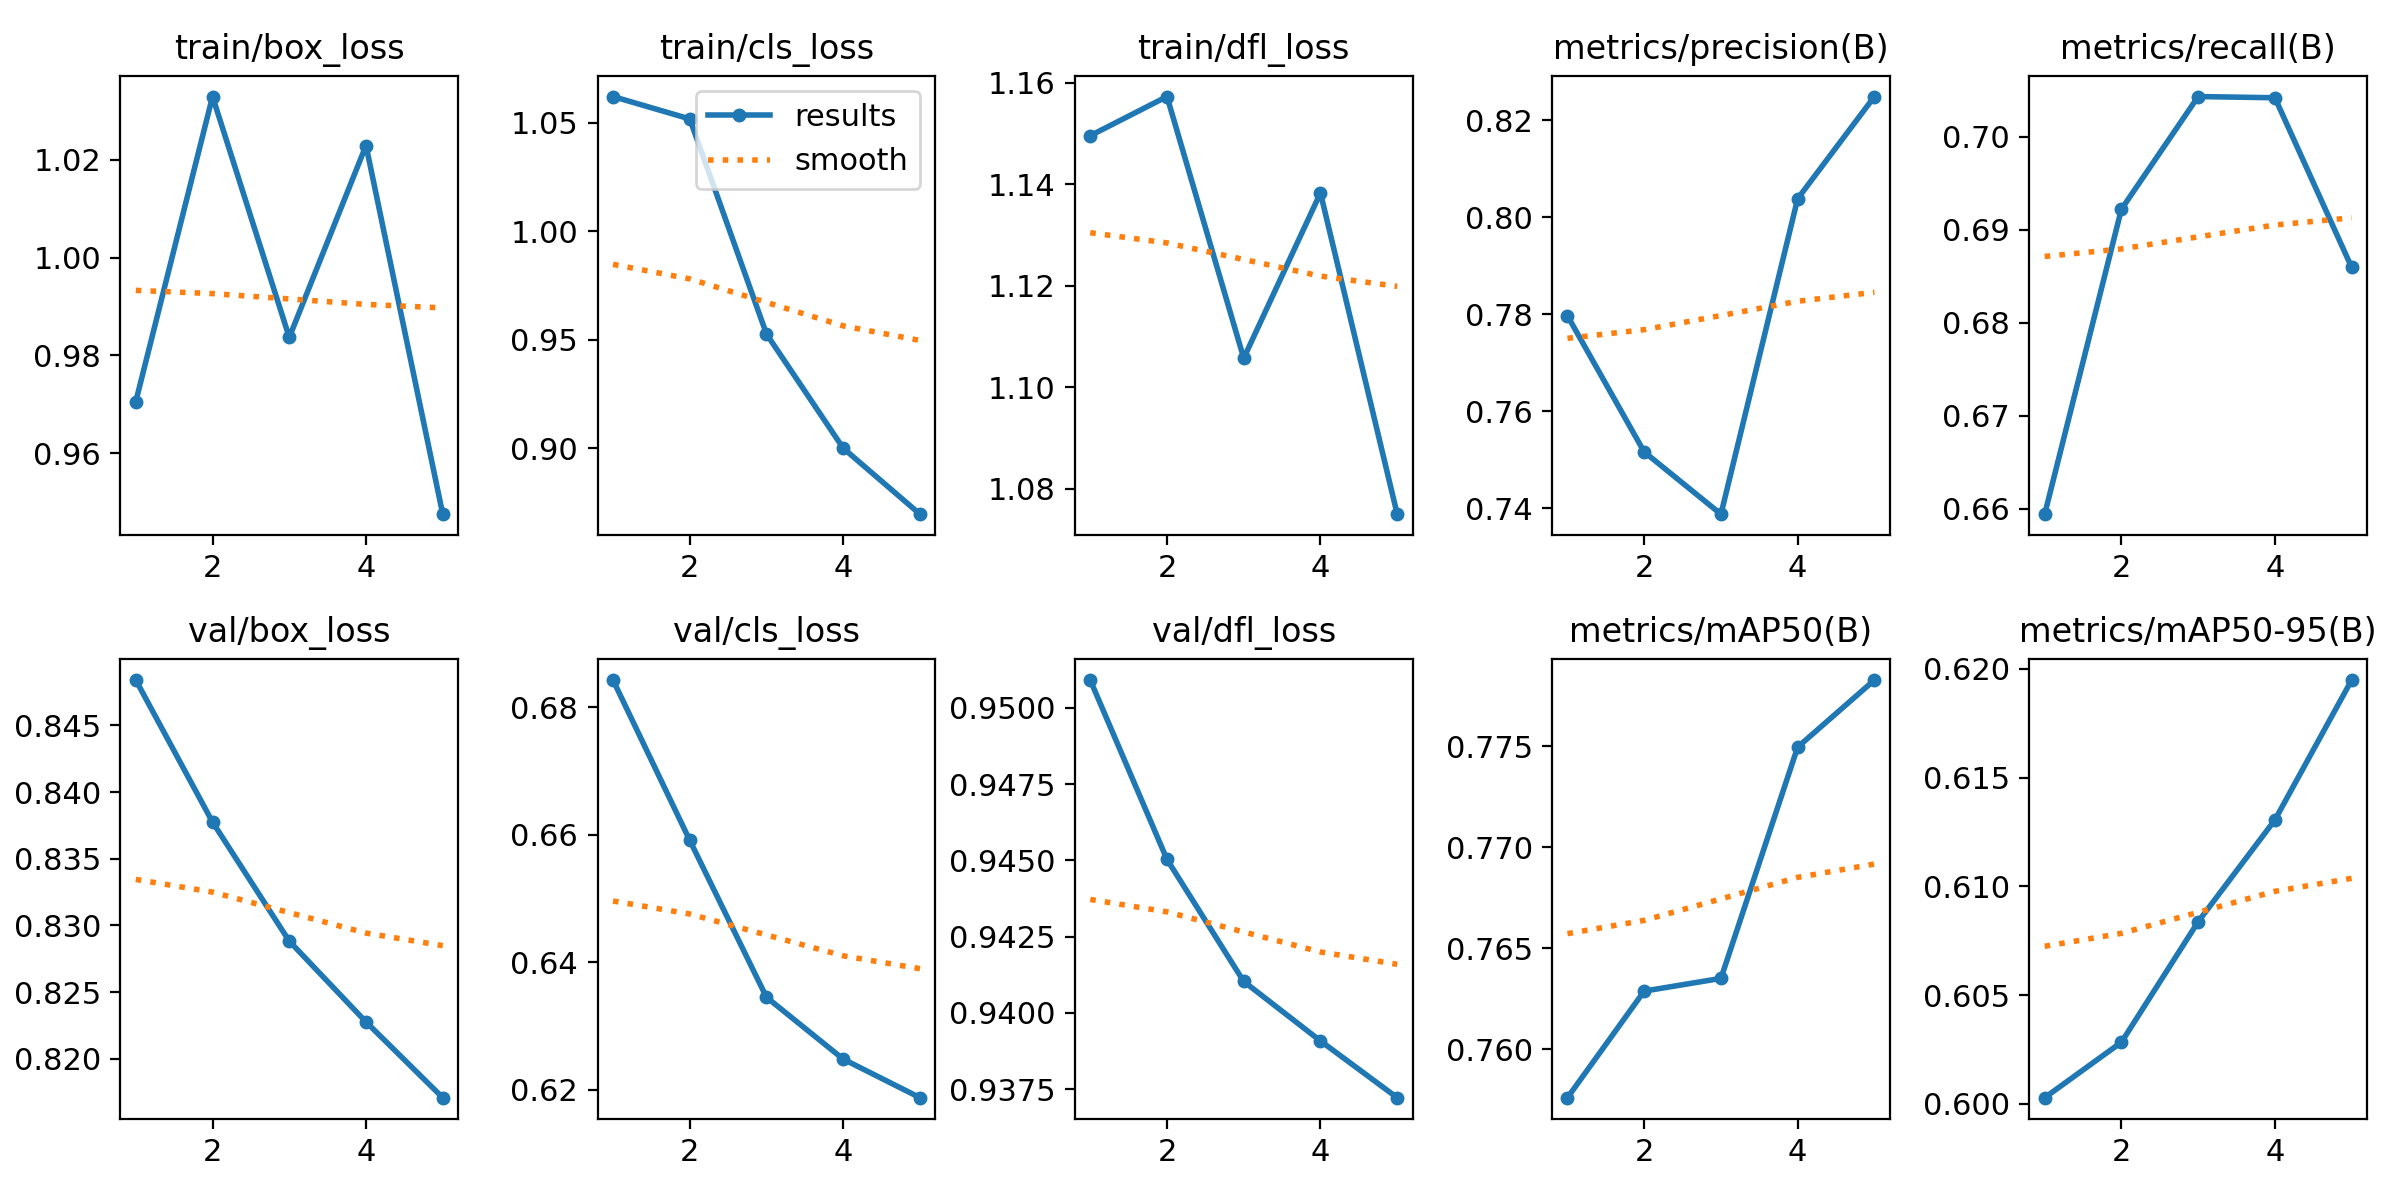

The data file committed next to this chart (first rows):
epoch, time, train/box_loss, train/cls_loss, train/dfl_loss, metrics/precision(B), metrics/recall(B), metrics/mAP50(B), metrics/mAP50-95(B), val/box_loss, val/cls_loss, val/dfl_loss, lr/pg0, lr/pg1, lr/pg2
1, 3.313, 0.9706, 1.062, 1.15, 0.7797, 0.6594, 0.7576, 0.6003, 0.8484, 0.6843, 0.9509, 3.57e-06, 3.57e-06, 3.57e-06
2, 6.671, 1.033, 1.052, 1.157, 0.7516, 0.6922, 0.7629, 0.6028, 0.8377, 0.6591, 0.945, 6.68066e-06, 6.68066e-06, 6.68066e-06
3, 10.38, 0.9837, 0.9527, 1.106, 0.7387, 0.7043, 0.7635, 0.6084, 0.8288, 0.6345, 0.941, 7.90636e-06, 7.90636e-06, 7.90636e-06
4, 14.02, 1.023, 0.9001, 1.138, 0.8038, 0.7042, 0.775, 0.6131, 0.8228, 0.6248, 0.9391, 7.2471e-06, 7.2471e-06, 7.2471e-06
5, 17.68, 0.9475, 0.8697, 1.075, 0.8249, 0.686, 0.7783, 0.6195, 0.8171, 0.6187, 0.9372, 4.70288e-06, 4.70288e-06, 4.70288e-06
